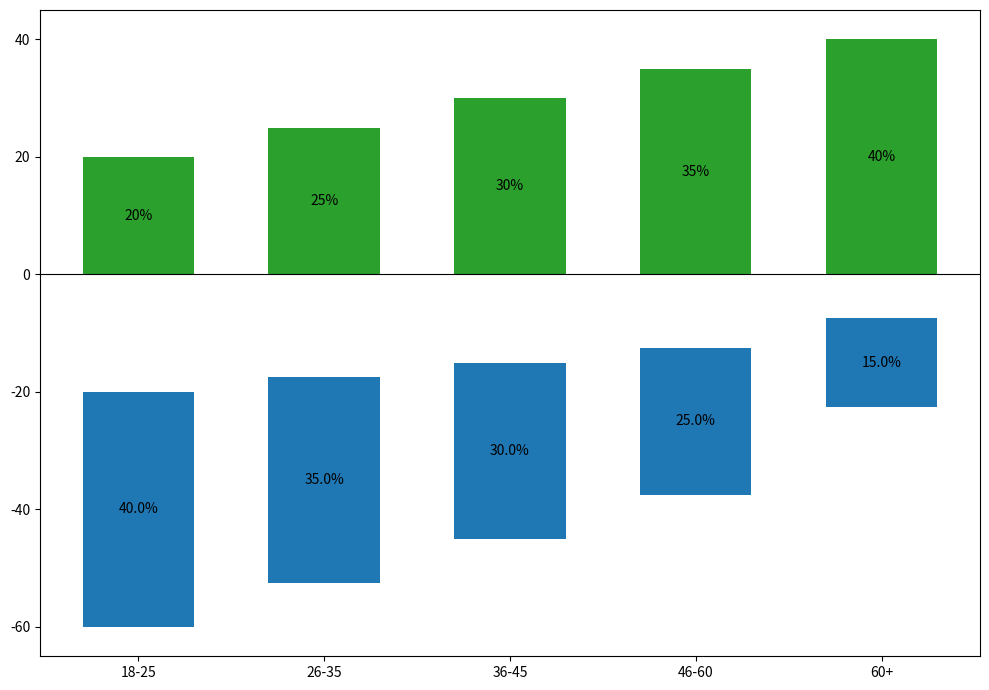

Recreate this plot in Python.
import matplotlib.pyplot as plt
import numpy as np

age_groups = ['18-25', '26-35', '36-45', '46-60', '60+']
beverages = ['Coffee', 'Tea']

coffee_preference = np.array([40, 35, 30, 25, 15])
tea_preference = np.array([20, 25, 30, 35, 40])

fig, ax = plt.subplots(figsize=(10, 7))
bar_width = 0.6
bar_positions = np.arange(len(age_groups))

coffee_start = -coffee_preference / 2
tea_start = np.zeros_like(tea_preference)

# Updated colors: blue for coffee and green for tea
ax.bar(bar_positions, -coffee_preference, bar_width, bottom=coffee_start, color='#1f77b4')  # Blue
ax.bar(bar_positions, tea_preference, bar_width, bottom=tea_start, color='#2ca02c')  # Green

for bars in ax.containers:
    for bar in bars:
        height = bar.get_height()
        ax.annotate(f'{abs(height)}%',
                    xy=(bar.get_x() + bar.get_width() / 2, (bar.get_y() + bar.get_y() + height) / 2),
                    xytext=(0, 0), 
                    textcoords='offset points',
                    ha='center', va='center', fontsize=10, color='black')

ax.set_xticks(bar_positions)
ax.set_xticklabels(age_groups)

plt.axhline(y=0, color='black', linewidth=0.8)
plt.tight_layout()
plt.show()
